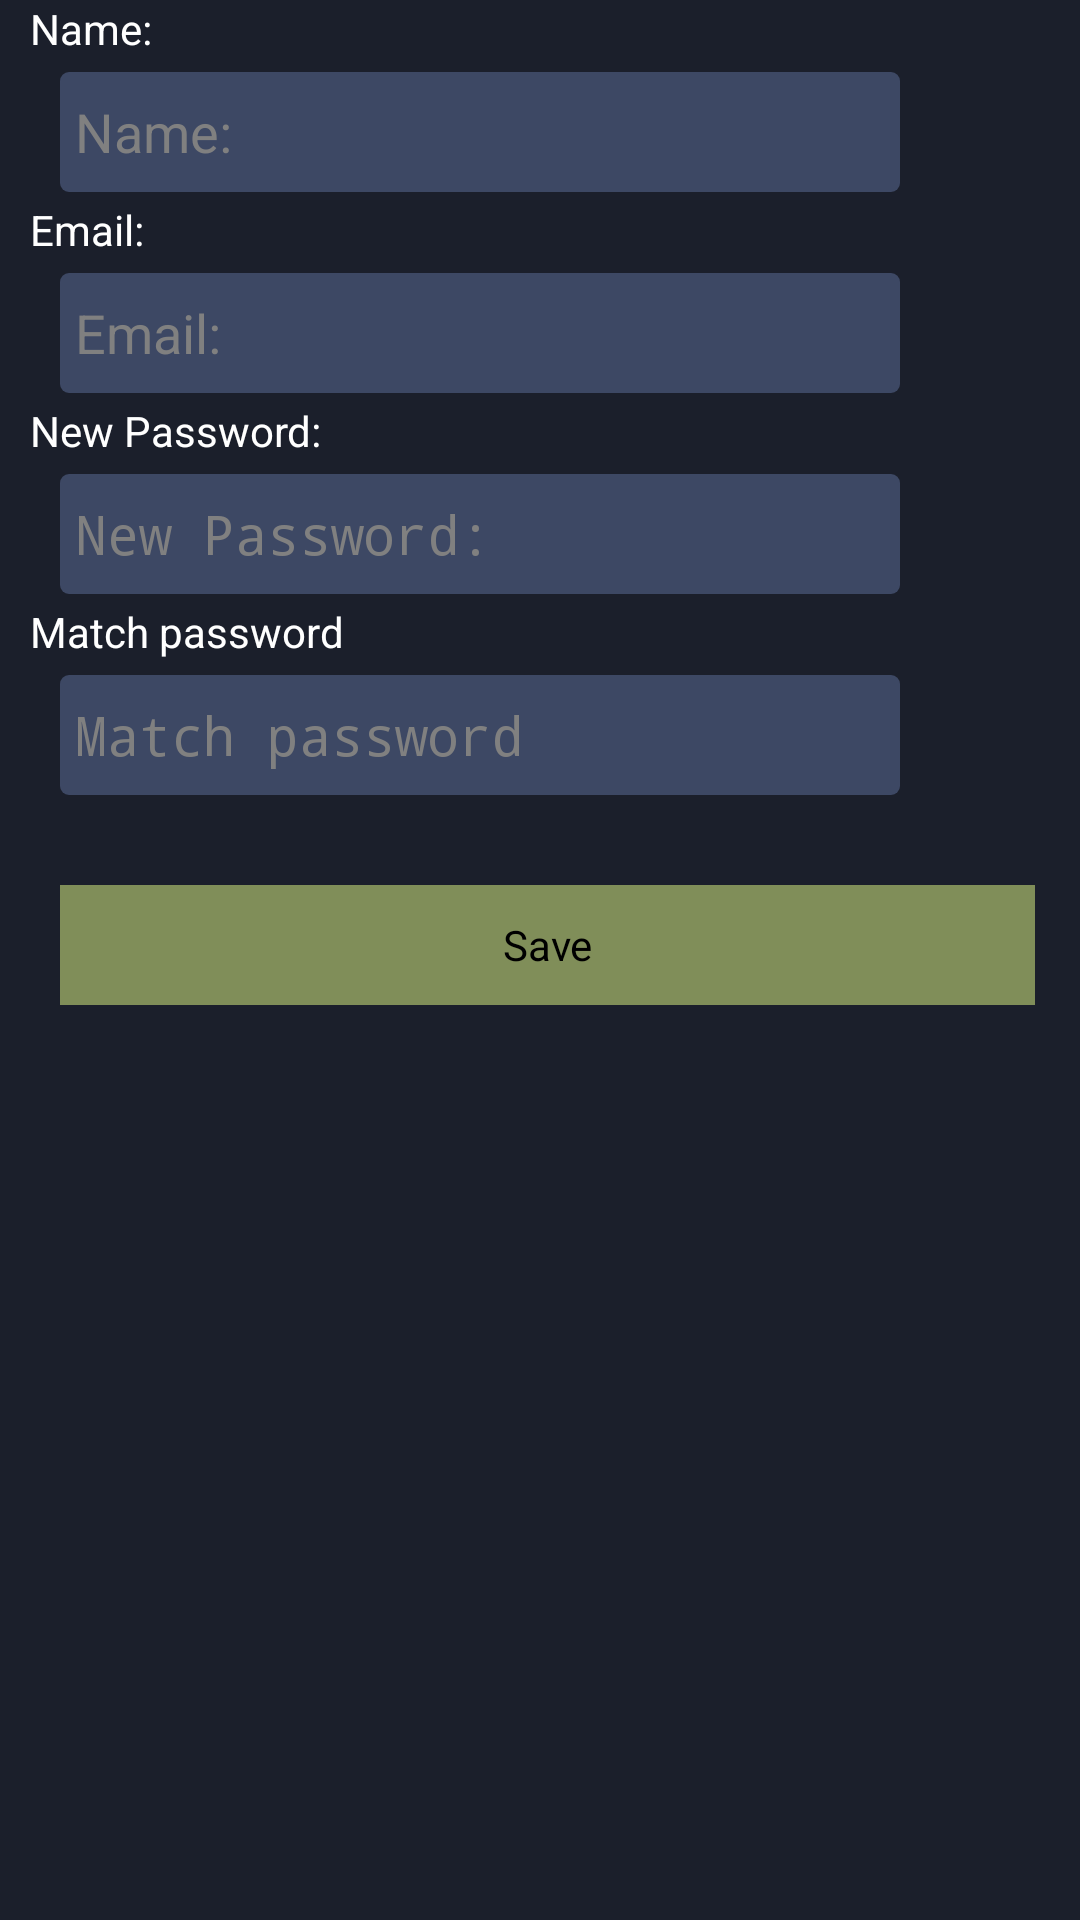

Layout XML and referenced resources for this Android screen:
<!-- AndroidManifest.xml: application theme android:Theme.NoTitleBar -->
<!-- res/layout/activity_profile_edit.xml -->
<?xml version="1.0" encoding="utf-8"?>
<RelativeLayout xmlns:android="http://schemas.android.com/apk/res/android"
    android:layout_width="wrap_content"
    android:layout_height="wrap_content" >

    <TableLayout
        android:id="@+id/layoutEdit"
        android:layout_width="match_parent"
        android:layout_height="match_parent"
        android:background="@color/background" >

        <LinearLayout
            android:layout_width="wrap_content"
            android:layout_height="wrap_content"
            android:orientation="vertical"
            android:paddingLeft="10dp" >

            <TextView
                android:layout_width="wrap_content"
                android:layout_height="wrap_content"
                android:text="@string/child_activity_name"
                android:textColor="@color/white" />

            <EditText
                android:id="@+id/child_profile_name"
                android:layout_width="280dp"
                android:layout_height="40dp"
                android:layout_marginLeft="10dp"
                android:layout_marginRight="15dp"
                android:layout_marginTop="5dp"
                android:singleLine="true"
                android:background="@drawable/text_fields"
                android:hint="@string/child_activity_name"
                android:maxLength="50"
                android:paddingLeft="5dp"
                android:textColor="@color/white" >
            </EditText>

            <TextView
                android:layout_width="wrap_content"
                android:layout_height="wrap_content"
                android:layout_marginTop="3dp"
                android:text="@string/child_activity_email"
                android:textColor="@color/white" />

            <EditText
                android:id="@+id/child_profile_email"
                android:layout_width="280dp"
                android:layout_height="40dp"
                android:layout_marginLeft="10dp"
                android:layout_marginRight="15dp"
                android:layout_marginTop="5dp"
                android:background="@drawable/text_fields"
                android:hint="@string/child_activity_email"
                android:inputType="textEmailAddress"
                android:maxLength="50"
                android:paddingLeft="5dp"
                android:textColor="@color/white" />

            <TextView
                android:layout_width="wrap_content"
                android:layout_height="wrap_content"
                android:layout_marginTop="3dp"
                android:text="@string/child_activity_pass"
                android:textColor="@color/white" />

            <EditText
                android:id="@+id/child_profile_pass"
                android:layout_width="280dp"
                android:layout_height="40dp"
                android:layout_marginLeft="10dp"
                android:layout_marginRight="15dp"
                android:layout_marginTop="5dp"
                android:background="@drawable/text_fields"
                android:hint="@string/child_activity_pass"
                android:inputType="textPassword"
                android:maxLength="50"
                android:paddingLeft="5dp"
                android:textColor="@color/white" />

            <TextView
                android:layout_width="wrap_content"
                android:layout_height="wrap_content"
                android:layout_marginTop="3dp"
                android:text="@string/require_confirm_pass"
                android:textColor="@color/white" />

            <EditText
                android:id="@+id/child_profile_pass_confirm"
                android:layout_width="280dp"
                android:layout_height="40dp"
                android:layout_marginLeft="10dp"
                android:layout_marginRight="15dp"
                android:layout_marginTop="5dp"
                android:background="@drawable/text_fields"
                android:hint="@string/require_confirm_pass"
                android:inputType="textPassword"
                android:maxLength="20"
                android:paddingLeft="5dp"
                android:textColor="@color/white" />
        </LinearLayout>
          <Button
            android:id="@+id/tv_save"
            android:layout_width="280dp"
            android:layout_height="40dp"
            android:layout_marginBottom="136dp"
            android:layout_marginLeft="20dp"
            android:layout_marginRight="15dp"
            android:layout_marginTop="30dp"
            android:background="@drawable/comportamento_botao"
            android:paddingLeft="32dp"
            android:paddingRight="32dp"
            android:shape="rectangle"
            android:text="@string/button_save" />
        
    </TableLayout>

      

</RelativeLayout>
<!-- resources referenced by this layout -->
<resources>
  <color name="background">#1B1F2B</color>
  <color name="white">#FFFFFF</color>
  <!-- drawable comportamento_botao (drawable-hdpi) -->
  <?xml version="1.0" encoding="utf-8"?>
  <selector xmlns:android="http://schemas.android.com/apk/res/android" >
          <item         
           android:state_pressed="false"
           android:drawable="@drawable/comportamento_normal"
           />
  
          <item
                  android:state_pressed="true"
                  android:drawable="@drawable/comportamento_press"
           />
  
  
  </selector>
  <!-- drawable text_fields (drawable-hdpi) -->
  <?xml version="1.0" encoding="utf-8"?>
  <shape xmlns:android="http://schemas.android.com/apk/res/android"
      android:shape="rectangle" >
      
      <solid
  	    android:color="@color/text_fild_background" 
  	    />
      
      <corners 
          android:radius="3dp" 
          />
  
  </shape>
  <string name="button_save">Save</string>
  <string name="child_activity_email">Email:</string>
  <string name="child_activity_name">Name:</string>
  <string name="child_activity_pass">New Password:</string>
  <string name="require_confirm_pass">Match password</string>
  <!-- drawable comportamento_normal (drawable-hdpi) -->
  <?xml version="1.0" encoding="utf-8"?>
  <shape xmlns:android="http://schemas.android.com/apk/res/android" 
          android:shape="rectangle">
          <solid
           android:color="@color/bg_green"
           />
          
      <stroke
          android:width="1dp"
          android:color="@color/bg_green"
          />
  
  </shape>
  <!-- drawable comportamento_press (drawable-hdpi) -->
  <?xml version="1.0" encoding="utf-8"?>
  <shape xmlns:android="http://schemas.android.com/apk/res/android"
          android:shape="rectangle">
      
       <solid
           android:color="@color/bg_green_press"
           />
     
      
      <stroke
          android:width="3dp"
          android:color="@color/bg_green_press"
          />
  </shape>
  <color name="text_fild_background">#3D4864</color>
  <color name="bg_green">#808E59</color>
  <color name="bg_green_press">#808EFF</color>
</resources>
